Run: headless pygame with SDL's dummy video driver; simulated clock (each Clock.tick advances the game by its frame time, no real sleeping); random seed 0; keys injected as events and as key.get_pressed() state; no mouse input.
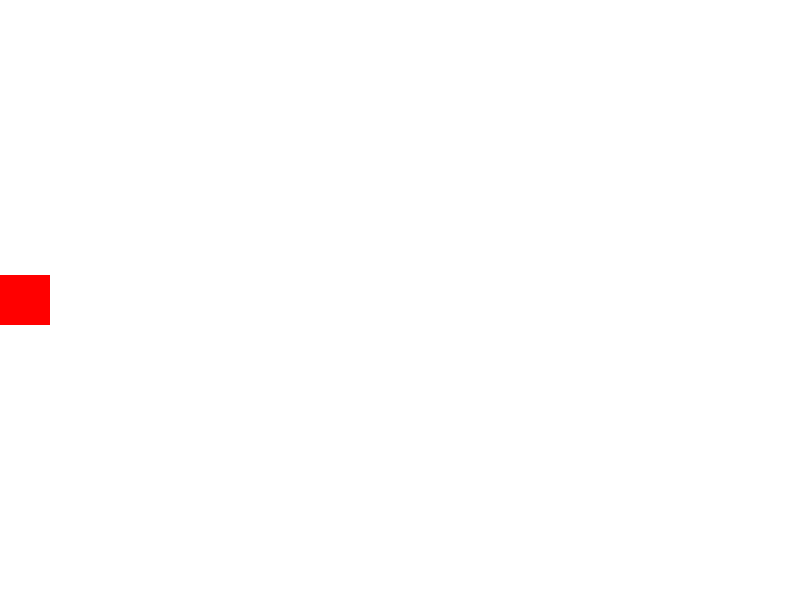
Frame 1 of 4 · flips 1–60 · no input
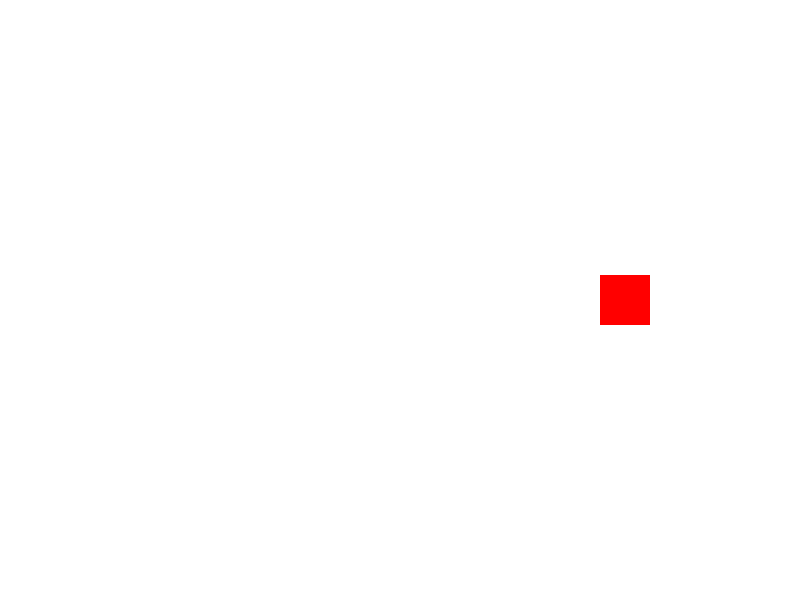
Frame 2 of 4 · flips 61–180 · tapped SPACE, RETURN · held RIGHT (→), D
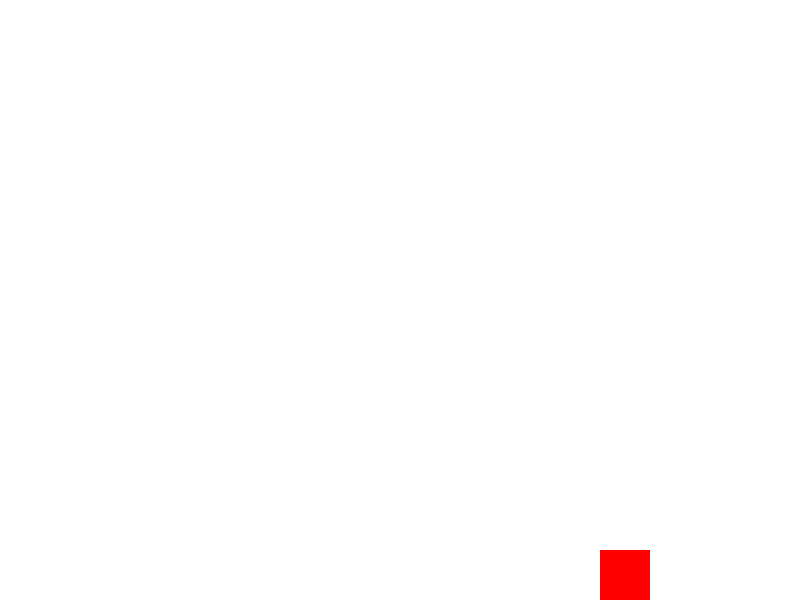
Frame 3 of 4 · flips 181–300 · held DOWN (↓), S
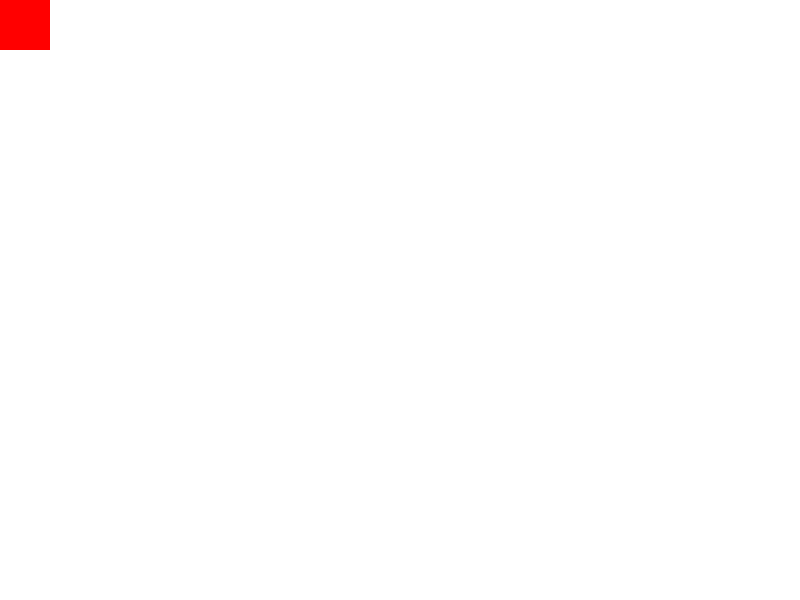
Frame 4 of 4 · flips 301–420 · held LEFT (←), A, UP (↑), W

The pygame program that drew these frames:

import pygame

# Inicializar o Pygame
pygame.init()

# Definir o tamanho da tela
width = 800
height = 600
screen = pygame.display.set_mode((width, height))

# Definir o título da janela
pygame.display.set_caption("Jogo")

# Definir a cor de fundo da tela
bg_color = (255, 255, 255)

# Criar um objeto Player
class Player(pygame.sprite.Sprite):
    def __init__(self):
        super().__init__()
        self.image = pygame.Surface((50, 50))
        self.image.fill((255, 0, 0))
        self.rect = self.image.get_rect()
        self.rect.x = 0
        self.rect.y = height / 2 - self.rect.height / 2
        self.speed_x = 0
        self.speed_y = 0

    def update(self):
        self.rect.x += self.speed_x
        self.rect.y += self.speed_y

        # Manter o personagem dentro da janela
        if self.rect.right > width:
            self.rect.right = width
        if self.rect.left < 0:
            self.rect.left = 0
        if self.rect.bottom > height:
            self.rect.bottom = height
        if self.rect.top < 0:
            self.rect.top = 0

    def handle_event(self, event):
        if event.type == pygame.KEYDOWN:
            if event.key == pygame.K_LEFT:
                self.speed_x = -5
            elif event.key == pygame.K_RIGHT:
                self.speed_x = 5
            elif event.key == pygame.K_UP:
                self.speed_y = -5
            elif event.key == pygame.K_DOWN:
                self.speed_y = 5
        elif event.type == pygame.KEYUP:
            if event.key == pygame.K_LEFT and self.speed_x < 0:
                self.speed_x = 0
            elif event.key == pygame.K_RIGHT and self.speed_x > 0:
                self.speed_x = 0
            elif event.key == pygame.K_UP and self.speed_y < 0:
                self.speed_y = 0
            elif event.key == pygame.K_DOWN and self.speed_y > 0:
                self.speed_y = 0

player = Player()

# Definir o loop principal do jogo
running = True
clock = pygame.time.Clock()
while running:
    # Processar eventos
    for event in pygame.event.get():
        if event.type == pygame.QUIT:
            running = False
        else:
            player.handle_event(event)

    # Atualizar o jogo
    player.update()

    # Desenhar a tela
    screen.fill(bg_color)
    screen.blit(player.image, player.rect)
    pygame.display.flip()

    # Esperar por 1/60 de segundo
    clock.tick(60)

# Encerrar o Pygame
pygame.quit()
